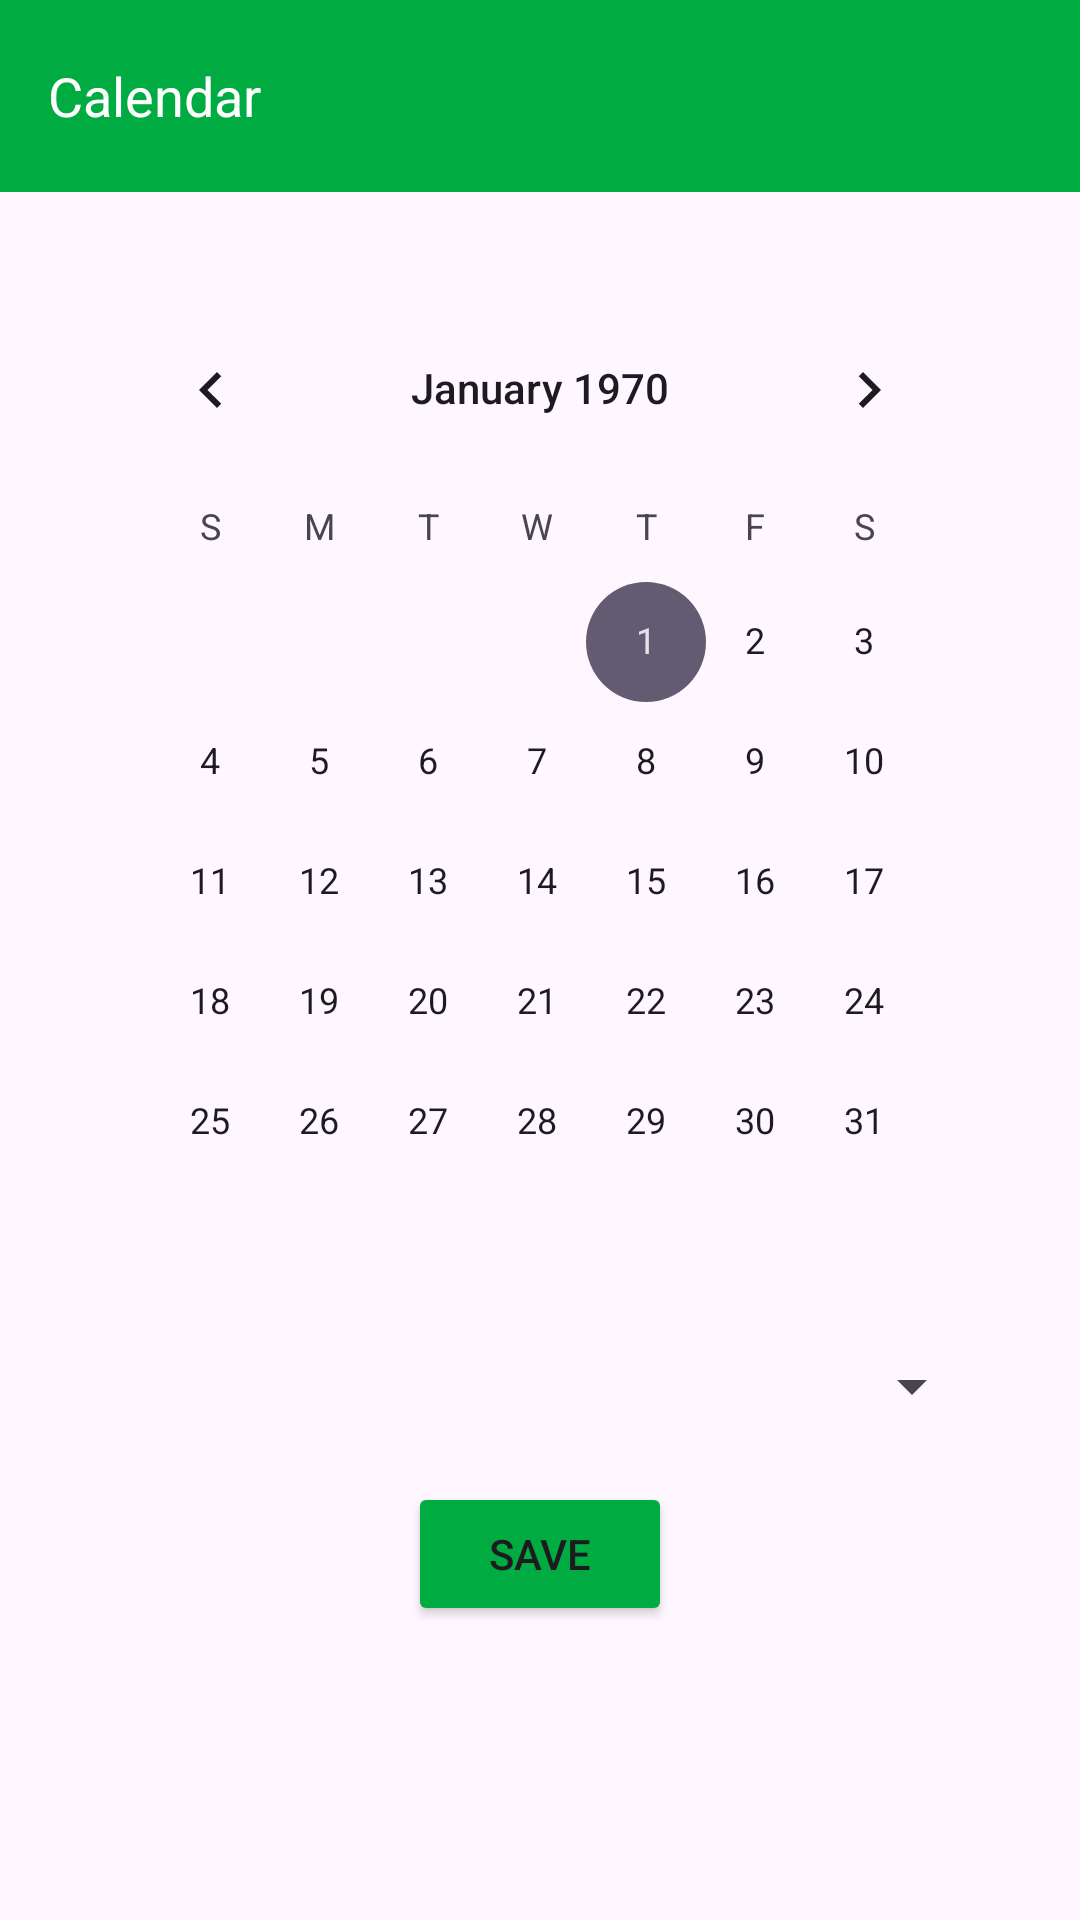

Layout XML and referenced resources for this Android screen:
<!-- AndroidManifest.xml: application theme Theme.Wastemanagement -->
<!-- res/layout/activity_govt_calendar.xml -->
<?xml version="1.0" encoding="utf-8"?>
<androidx.drawerlayout.widget.DrawerLayout
    xmlns:android="http://schemas.android.com/apk/res/android"
    xmlns:app="http://schemas.android.com/apk/res-auto"
    xmlns:tools="http://schemas.android.com/tools"
    android:id="@+id/drawer_layout"
    android:layout_width="match_parent"
    android:layout_height="match_parent"
    tools:context=".GovtCalendarActivity">

    <ImageView
        android:id="@+id/backgroundImage"
        android:layout_width="match_parent"
        android:layout_height="match_parent"
        android:alpha="0.4"
        android:scaleType="centerCrop"
        android:src="@drawable/wmlogo" />

    <LinearLayout
        android:layout_width="match_parent"
        android:layout_height="match_parent"
        android:orientation="vertical">

        <androidx.appcompat.widget.Toolbar
            android:id="@+id/toolbar"
            android:layout_width="match_parent"
            android:layout_height="?attr/actionBarSize"
            android:background="#00ab41"
            android:theme="?attr/actionBarTheme"
            android:elevation="4dp"
            android:padding="1pt">

            <LinearLayout
                android:layout_width="match_parent"
                android:layout_height="match_parent"
                android:orientation="horizontal"
                android:gravity="center_vertical">

                <TextView
                    android:id="@+id/toolbarTitle"
                    android:layout_width="wrap_content"
                    android:layout_height="wrap_content"
                    android:text="Calendar"
                    android:textSize="18sp"
                    android:textColor="#FFFFFF"
                    android:layout_gravity="center"/>

            </LinearLayout>
        </androidx.appcompat.widget.Toolbar>

        <FrameLayout
            android:id="@+id/content_frame"
            android:layout_width="match_parent"
            android:layout_height="match_parent"
            android:padding="16dp">

            <LinearLayout
                android:layout_width="match_parent"
                android:layout_height="match_parent"
                android:orientation="vertical"
                android:padding="16dp">

                <CalendarView
                    android:id="@+id/calendarView"
                    android:layout_width="match_parent"
                    android:layout_height="wrap_content" />

                
                <Spinner
                    android:id="@+id/wasteSpinner"
                    android:layout_width="match_parent"
                    android:layout_height="wrap_content"
                    android:layout_marginTop="16dp" />

                <Button
                    android:id="@+id/saveButton"
                    android:layout_width="wrap_content"
                    android:layout_height="wrap_content"
                    android:text="Save"
                    android:backgroundTint="#00ab41"
                    android:padding="12dp"
                    android:layout_gravity="center"
                    android:layout_marginTop="20dp" />
            </LinearLayout>
        </FrameLayout>
    </LinearLayout>
</androidx.drawerlayout.widget.DrawerLayout>
<!-- resources referenced by this layout -->
<resources>
  <style name="Theme.Wastemanagement" parent="Base.Theme.Wastemanagement" />
  <style name="Base.Theme.Wastemanagement" parent="Theme.Material3.DayNight.NoActionBar">
          
          
      </style>
</resources>
